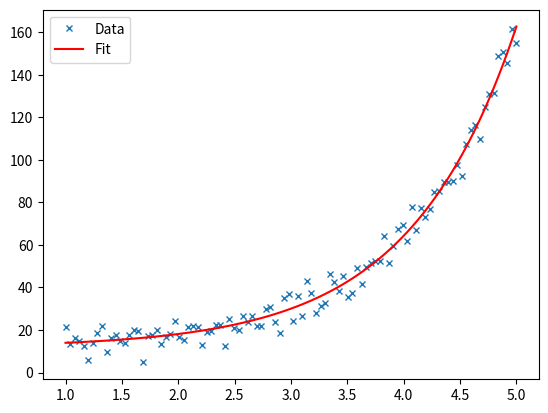

Generate this figure with matplotlib:
# -*- coding: utf-8 -*-
"""Anpassen einer e-Funktion an einen Datensatz.

Exponentielles Fitten ist ein häufiger Schritt bei der Auswertung von
Messreihen.  In Python bietet das Modul scipy.optimize eine curve_fit()
Funktion.  Diese ermöglicht das Fitten von Daten an eine beliebige
Funktion.

"""

from scipy.optimize import curve_fit
import matplotlib.pyplot as plt
import numpy as np


# Erstellen einer zufälligen Zeitreihe. (e-Funktion + Rauschen)
x = np.linspace(1, 5, 100)
y = 10 + np.exp(x) + 5 * np.random.normal(size=np.size(x));

# Definition der Funktion func, an die gefittet werden soll.
def func(x, a, b, c):
    return a + b * np.exp(c * x)

# Exponentielles-Fitten: Der Funktion curve_fit werden die anzufittende
# Funktion, die x-Werte und die y-Werte mitgegeben.
popt, pcov = curve_fit(func, x, y)

# popt: Array, das die Werte für die Parameter a, b und c beinhaltet.
# pcov: Geschätzte Kovarianz von popt.

# Plot der Punktwolke und der gefitteten Funktion
fig, ax = plt.subplots()
ax.plot(x, y, marker='x', markersize=5, linestyle='none')
ax.plot(x, func(x, *popt), color='r')
ax.legend(['Data','Fit'],loc='upper left')

plt.show()  # Anzeigen des Plots
